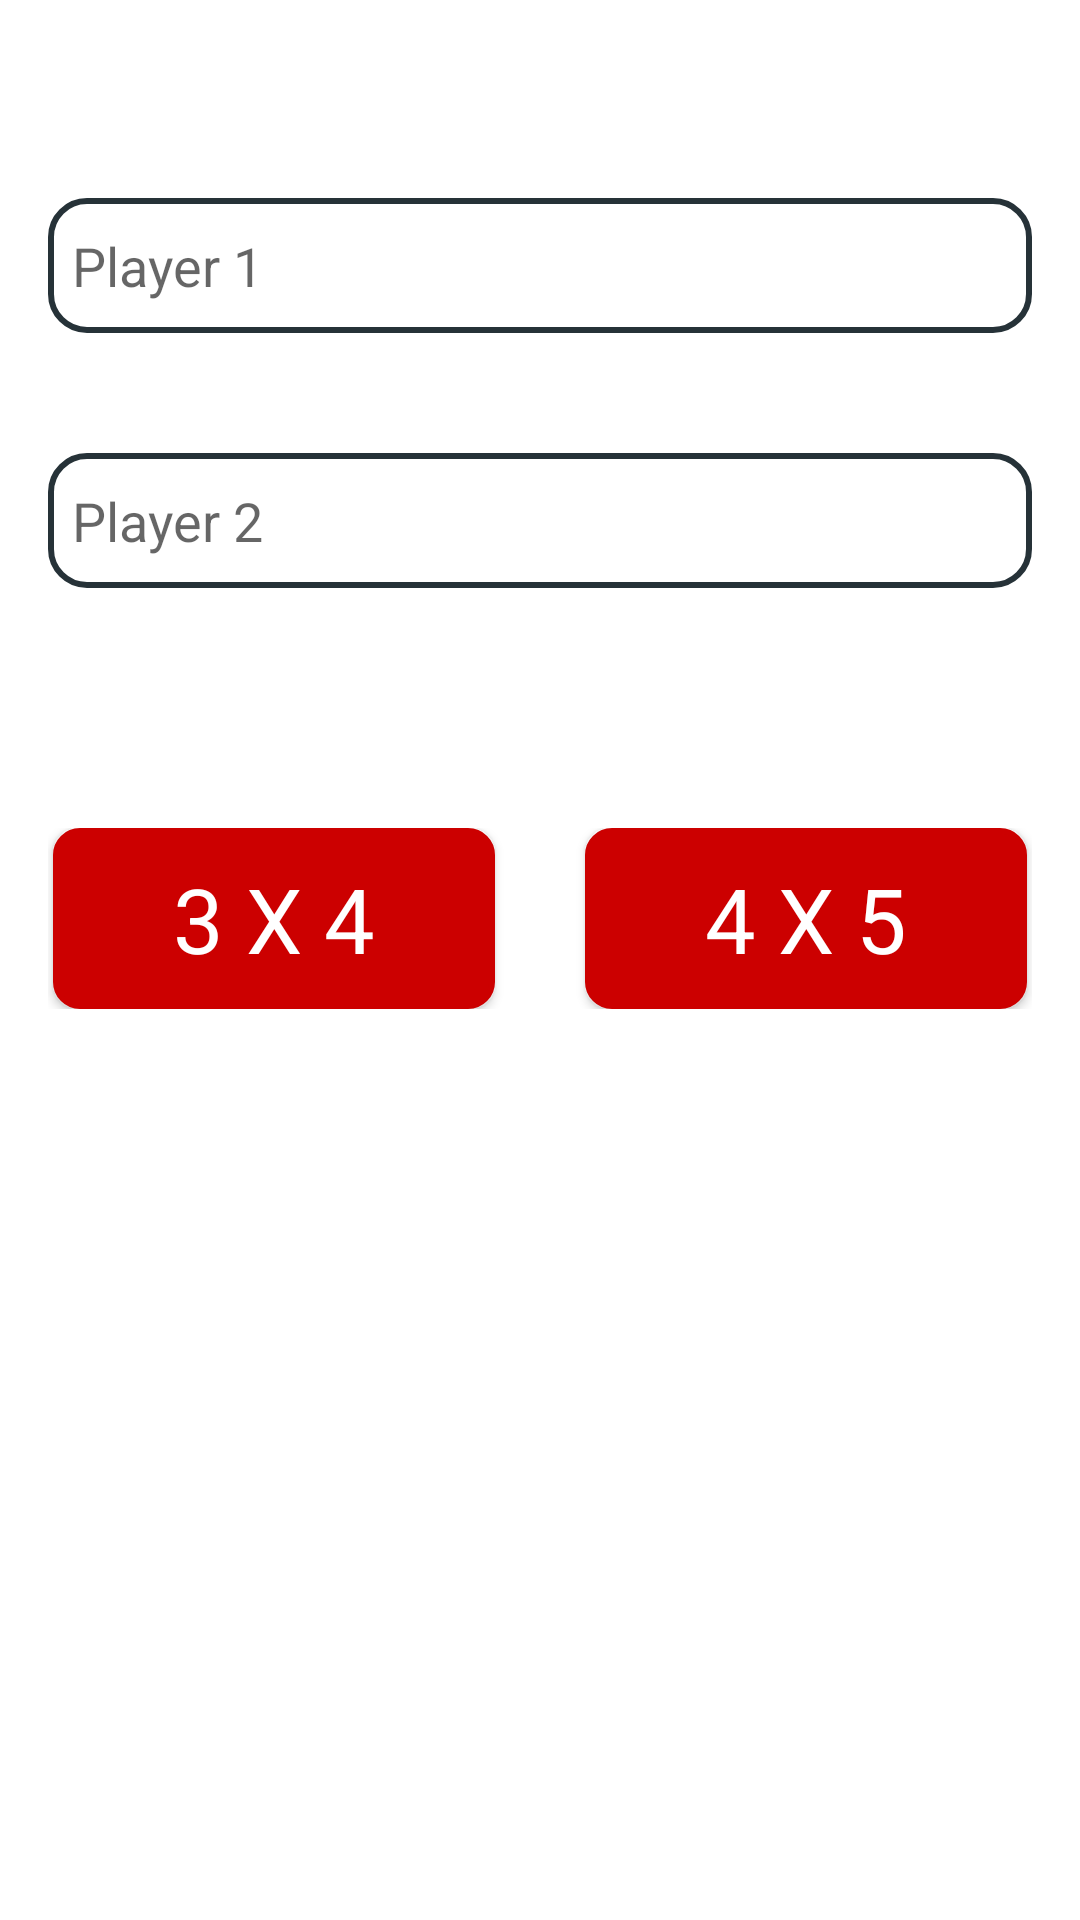

This screen was rendered from an Android layout file. Write that file and the resources it references.
<!-- AndroidManifest.xml: application theme AppTheme -->
<!-- res/layout/activity_start.xml -->
<?xml version="1.0" encoding="utf-8"?>
<LinearLayout xmlns:android="http://schemas.android.com/apk/res/android"
    xmlns:tools="http://schemas.android.com/tools"
    android:layout_width="match_parent"
    android:layout_height="match_parent"
    android:orientation="vertical"
    android:padding="16dp"
    tools:context="tech.techbug.completethebox.StartActivity">

    <android.support.design.widget.TextInputEditText
        android:id="@+id/p1Name"
        android:layout_width="match_parent"
        android:layout_height="45dp"
        android:layout_marginBottom="40dp"
        android:layout_marginTop="50dp"
        android:background="@drawable/edit_text_background"
        android:hint="@string/hint1"
        android:inputType="textCapWords"
        android:paddingEnd="8dp"
        android:paddingStart="8dp"
        android:textColor="@color/p1BoxColor" />

    <android.support.design.widget.TextInputEditText
        android:id="@+id/p2Name"
        android:layout_width="match_parent"
        android:layout_height="45dp"
        android:layout_marginBottom="80dp"
        android:background="@drawable/edit_text_background"
        android:hint="@string/hint2"
        android:inputType="textCapWords"
        android:paddingEnd="8dp"
        android:paddingStart="8dp"
        android:textColor="@color/p2BoxColor" />

    <LinearLayout
        android:layout_width="match_parent"
        android:layout_height="wrap_content"
        android:layout_gravity="center"
        android:gravity="center">

        <Button
            android:id="@+id/startButton34"
            style="@style/startButton"
            android:text="@string/start_btn_34" />

        <Space
            android:layout_width="30dp"
            android:layout_height="match_parent" />

        <Button
            android:id="@+id/startButton45"
            style="@style/startButton"
            android:text="@string/start_btn_45" />

    </LinearLayout>

</LinearLayout>
<!-- resources referenced by this layout -->
<resources>
  <color name="p1BoxColor">@android:color/holo_purple</color>
  <color name="p2BoxColor">@android:color/holo_orange_dark</color>
  <!-- drawable edit_text_background (drawable) -->
  <?xml version="1.0" encoding="utf-8"?>
  <shape
      android:shape="rectangle"
      xmlns:android="http://schemas.android.com/apk/res/android" >
      <solid
          android:color="@android:color/white"/>
      <stroke
          android:width="2dp"
          android:color="#263238"/>
      <corners
          android:radius="12dp"/>
  </shape>
  <string name="hint1">Player 1</string>
  <string name="hint2">Player 2</string>
  <string name="start_btn_34">3 X 4</string>
  <string name="start_btn_45">4 X 5</string>
  <style name="startButton">
          <item name="android:layout_width">wrap_content</item>
          <item name="android:layout_height">wrap_content</item>
          <item name="android:layout_gravity">center_horizontal</item>
          <item name="android:textSize">30sp</item>
          <item name="android:padding">10dp</item>
          <item name="android:paddingStart">40dp</item>
          <item name="android:paddingEnd">40dp</item>
          <item name="android:textColor">@android:color/white</item>
          <item name="android:background">@drawable/rounded_button</item>
          <item name="android:fontFamily">sans-serif</item>
      </style>
  <style name="AppTheme" parent="Theme.AppCompat.Light.DarkActionBar">
          
          <item name="colorPrimary">@android:color/holo_red_dark</item>
          <item name="colorPrimaryDark">@android:color/holo_red_dark</item>
          <item name="colorAccent">@android:color/holo_green_light</item>
          <item name="android:colorForeground">@android:color/background_light</item>
          <item name="android:colorBackground">@android:color/background_light</item>
      </style>
  <!-- drawable rounded_button (drawable) -->
  <?xml version="1.0" encoding="utf-8"?>
  <shape xmlns:android="http://schemas.android.com/apk/res/android"
      android:shape="rectangle">
      <solid
          android:color="@android:color/holo_red_dark" />
      <stroke
          android:width="2dp"
          android:color="@android:color/holo_red_dark"/>
      <corners
          android:radius="8dp"/>
  </shape>
</resources>
